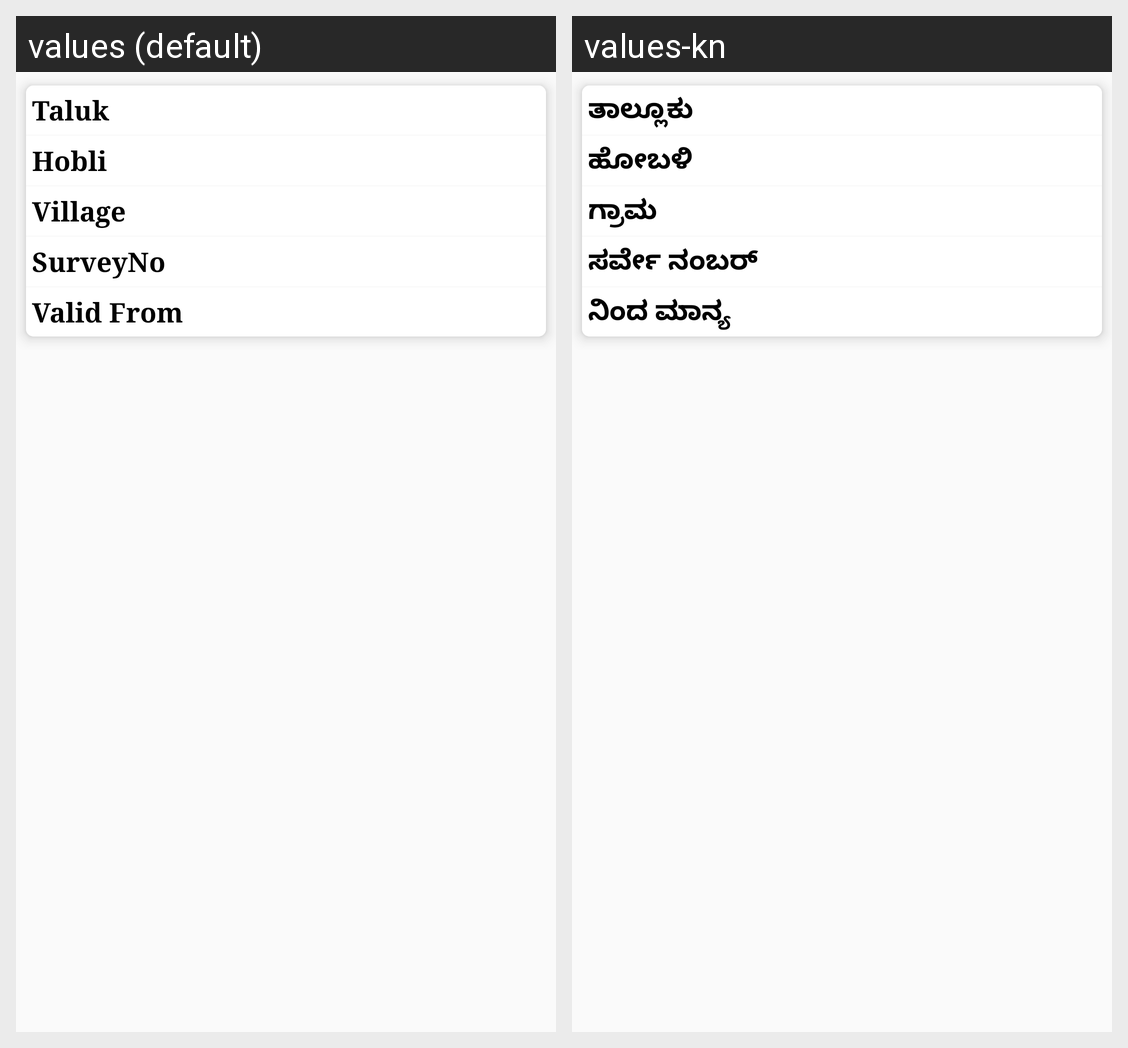

Translations of the strings shown on this Android screen, per locale in the grid:
Android screen res/layout/fragment_cultivator_details.xml rendered under 2 locales, left to right: values (default), values-kn. Device: Nexus 5 (rendered at 1080×1920; each locale shown at half size, 540×960, under a caption strip naming it); theme AppTheme.NoActionBar.
Strings drawn on this screen, with the default value and each locale's value (text and hints the layout hard-codes, and strings that could not be matched under every locale, appear in the picture but are not listed):

taluk
  values: Taluk
  values-kn: ತಾಲ್ಲೂಕು

hobli
  values: Hobli
  values-kn: ಹೋಬಳಿ

village
  values: Village
  values-kn: ಗ್ರಾಮ

survey_no
  values: SurveyNo
  values-kn: ಸರ್ವೇ ನಂಬರ್

validfrom
  values: Valid From
  values-kn: ನಿಂದ ಮಾನ್ಯ
